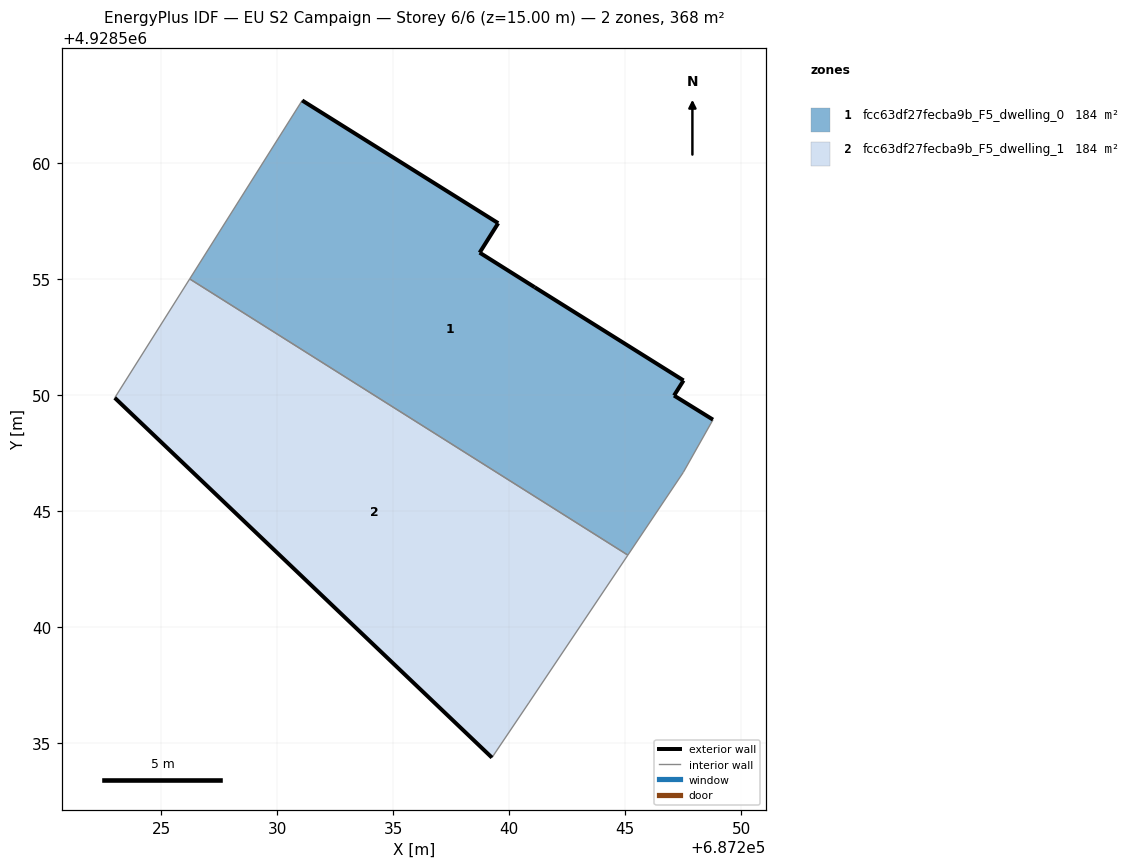
=== STOREY PLAN SPEC (per zone: floor XY polygon, exterior-wall plan segments, windows/doors) ===
zone 1: fcc63df27fecba9b_F5_dwelling_0  (184.1 m²)
  floor: (687245.11, 4928543.10) (687247.50, 4928546.67) (687248.78, 4928548.93) (687247.10, 4928549.97) (687247.51, 4928550.62) (687241.09, 4928554.64) (687238.72, 4928556.13) (687239.52, 4928557.41) (687231.07, 4928562.70) (687226.22, 4928555.00)
  exterior wall: (687247.51, 4928550.62) – (687247.10, 4928549.97)  [0.8 m]
  exterior wall: (687247.10, 4928549.97) – (687248.78, 4928548.93)  [2.0 m]
  exterior wall: (687231.07, 4928562.70) – (687239.52, 4928557.41)  [10.0 m]
  exterior wall: (687239.52, 4928557.41) – (687238.72, 4928556.13)  [1.5 m]
  exterior wall: (687238.72, 4928556.13) – (687241.09, 4928554.64)  [2.8 m]
  exterior wall: (687241.09, 4928554.64) – (687247.51, 4928550.62)  [7.6 m]
  interior walls: 4
zone 2: fcc63df27fecba9b_F5_dwelling_1  (184.1 m²)
  floor: (687240.84, 4928536.73) (687245.11, 4928543.10) (687226.22, 4928555.00) (687222.99, 4928549.88) (687239.25, 4928534.37)
  exterior wall: (687239.25, 4928534.37) – (687222.99, 4928549.88)  [22.5 m]
  interior walls: 4

=== DERIVED (storey summary) ===
Building: EU S2 Campaign
Storey: 6 of 6  (floor level z = 15.00 m)
Storey gross floor area: 368.2 m²
Zones on this storey: 2
  - fcc63df27fecba9b_F5_dwelling_0: floor 184.1 m²; exterior wall 24.6 m (73.8 m²); WWR 0.0%
  - fcc63df27fecba9b_F5_dwelling_1: floor 184.1 m²; exterior wall 22.5 m (67.4 m²); WWR 0.0%
Zone adjacency (shared interzone walls):
  - fcc63df27fecba9b_F5_dwelling_0 ↔ fcc63df27fecba9b_F5_dwelling_1